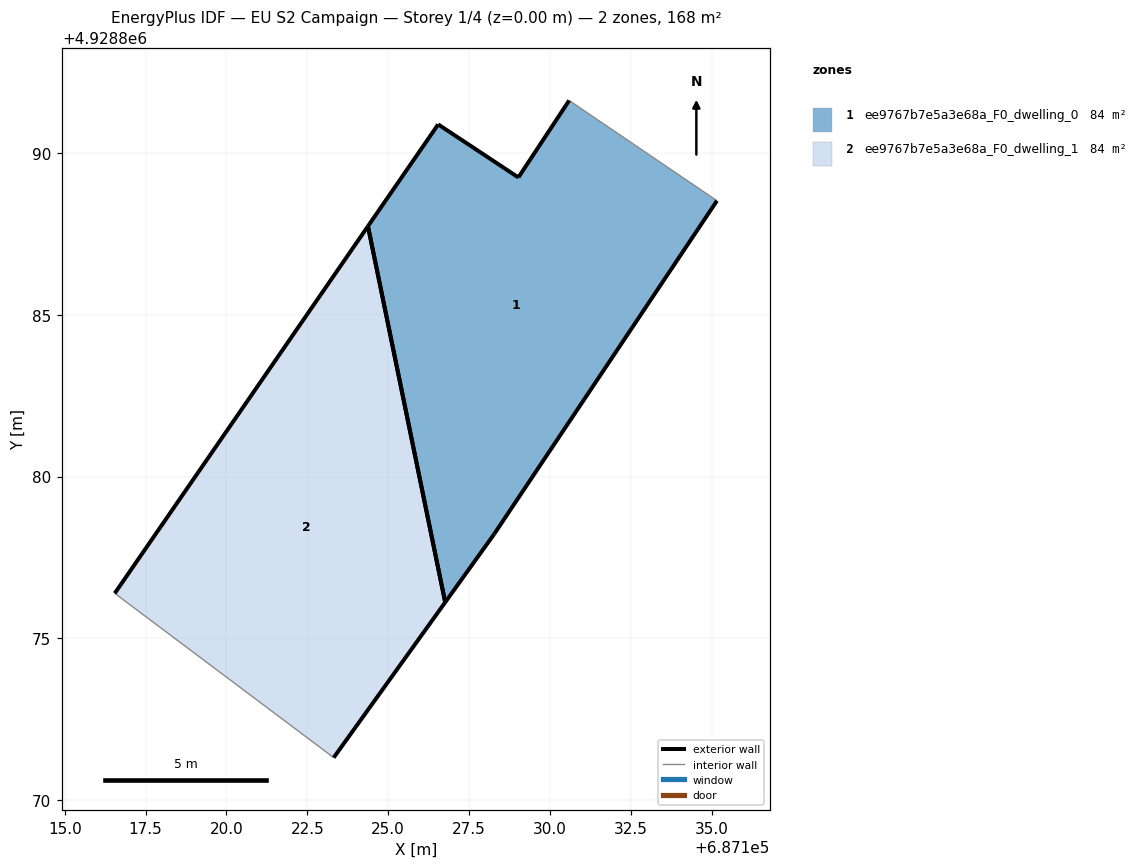
=== STOREY PLAN SPEC (per zone: floor XY polygon, exterior-wall plan segments, windows/doors) ===
zone 1: ee9767b7e5a3e68a_F0_dwelling_0  (84.1 m²)
  floor: (687128.28, 4928878.22) (687135.17, 4928888.53) (687130.59, 4928891.63) (687129.03, 4928889.25) (687126.55, 4928890.89) (687124.37, 4928887.74) (687126.76, 4928876.11)
  exterior wall: (687126.55, 4928890.89) – (687129.03, 4928889.25)  [3.0 m]
  exterior wall: (687129.03, 4928889.25) – (687130.59, 4928891.63)  [2.9 m]
  exterior wall: (687135.17, 4928888.53) – (687128.28, 4928878.22)  [12.4 m]
  exterior wall: (687128.28, 4928878.22) – (687126.76, 4928876.11)  [2.6 m]
  exterior wall: (687124.37, 4928887.74) – (687126.55, 4928890.89)  [3.8 m]
  exterior wall: (687126.76, 4928876.11) – (687124.37, 4928887.74)  [11.9 m]
  interior walls: 1
zone 2: ee9767b7e5a3e68a_F0_dwelling_1  (84.1 m²)
  floor: (687123.31, 4928871.31) (687126.76, 4928876.11) (687124.37, 4928887.74) (687116.55, 4928876.39)
  exterior wall: (687126.76, 4928876.11) – (687123.31, 4928871.31)  [5.9 m]
  exterior wall: (687116.55, 4928876.39) – (687124.37, 4928887.74)  [13.8 m]
  exterior wall: (687124.37, 4928887.74) – (687126.76, 4928876.11)  [11.9 m]
  interior walls: 1

=== DERIVED (storey summary) ===
Building: EU S2 Campaign
Storey: 1 of 4  (floor level z = 0.00 m)
Storey gross floor area: 168.2 m²
Zones on this storey: 2
  - ee9767b7e5a3e68a_F0_dwelling_0: floor 84.1 m²; exterior wall 36.5 m (109.5 m²); WWR 0.0%
  - ee9767b7e5a3e68a_F0_dwelling_1: floor 84.1 m²; exterior wall 31.6 m (94.7 m²); WWR 0.0%
Zone adjacency: (none detected)